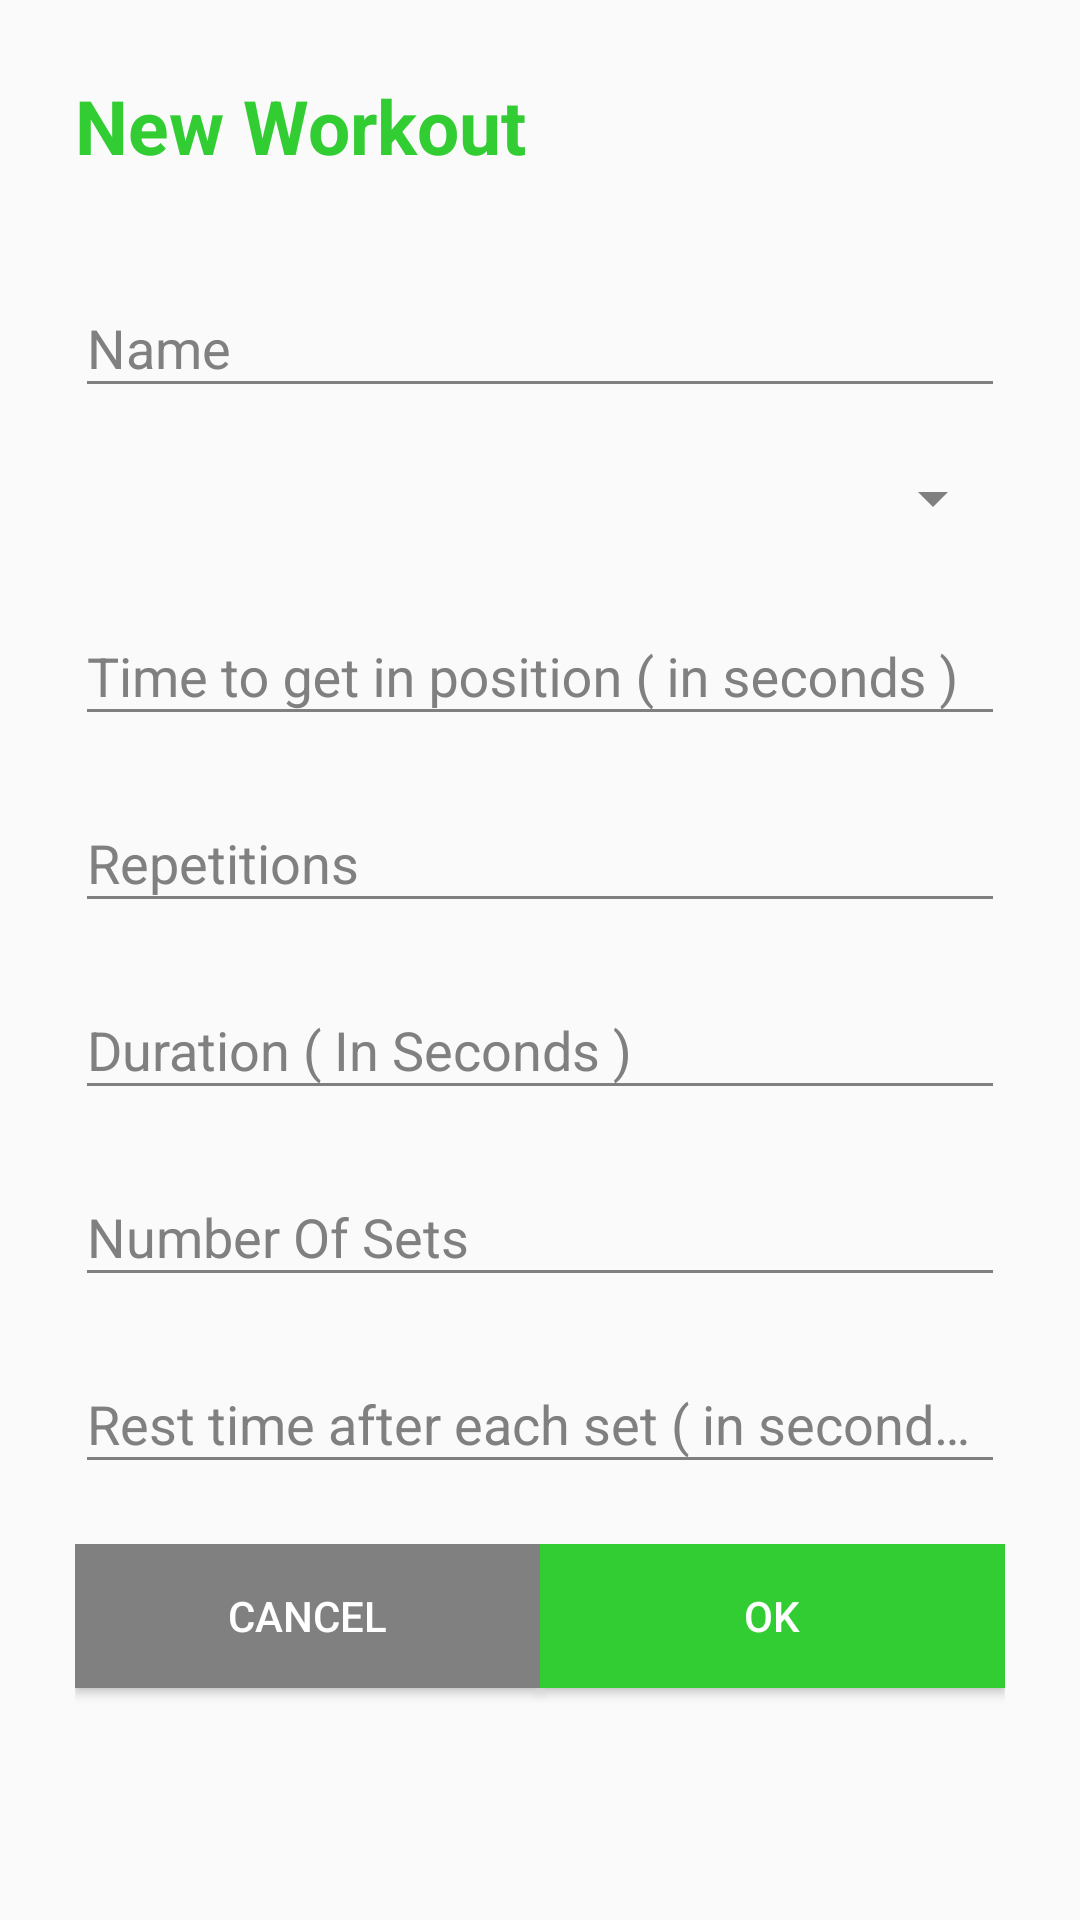

Write the Android layout XML for this screen, with the resource values it uses.
<!-- AndroidManifest.xml: application theme AppTheme -->
<!-- res/layout/activity_workout.xml -->
<?xml version="1.0" encoding="utf-8"?>
<androidx.constraintlayout.widget.ConstraintLayout xmlns:android="http://schemas.android.com/apk/res/android"
    xmlns:tools="http://schemas.android.com/tools"
    android:layout_width="match_parent"
    android:layout_height="match_parent"
    tools:context=".ui.WorkoutActivity">

    <ScrollView
        android:layout_width="match_parent"
        android:layout_height="match_parent"
        android:padding="25dp">

        <LinearLayout
            android:layout_width="match_parent"
            android:layout_height="match_parent"
            android:orientation="vertical">

            <TextView
                android:id="@+id/text_view_label_workout"
                android:layout_width="wrap_content"
                android:layout_height="match_parent"
                android:layout_marginBottom="25dp"
                android:text="@string/new_workout"
                android:textColor="@color/colorPrimary"
                android:textSize="25sp"
                android:textStyle="bold" />

            <com.google.android.material.textfield.TextInputLayout
                android:id="@+id/til_exercise_name"
                android:layout_width="match_parent"
                android:layout_height="wrap_content"
                android:layout_marginBottom="@dimen/edit_text_bottom_margin">

                <com.google.android.material.textfield.TextInputEditText
                    android:layout_width="match_parent"
                    android:layout_height="wrap_content"
                    android:hint="@string/name"
                    android:inputType="textPersonName|textCapWords" />

            </com.google.android.material.textfield.TextInputLayout>

            <androidx.appcompat.widget.AppCompatSpinner
                android:id="@+id/spinner_body_part"
                android:layout_width="match_parent"
                android:layout_height="wrap_content"
                android:layout_marginBottom="15dp"
                android:layout_marginTop="8dp">

            </androidx.appcompat.widget.AppCompatSpinner>

            <com.google.android.material.textfield.TextInputLayout
                android:id="@+id/til_time_to_get_in_position"
                android:layout_width="match_parent"
                android:layout_height="wrap_content"
                android:layout_marginBottom="@dimen/edit_text_bottom_margin"
                android:layout_weight="1">

                <com.google.android.material.textfield.TextInputEditText
                    android:layout_width="match_parent"
                    android:layout_height="wrap_content"
                    android:hint="@string/time_to_get_in_position"
                    android:inputType="number"
                    android:textColorHint="@color/colorPrimary" />

            </com.google.android.material.textfield.TextInputLayout>

            <LinearLayout
                android:layout_width="match_parent"
                android:layout_height="wrap_content"
                android:orientation="horizontal">

                <com.google.android.material.textfield.TextInputLayout
                    android:id="@+id/til_repetitions"
                    android:layout_width="match_parent"
                    android:layout_height="wrap_content"
                    android:layout_marginBottom="@dimen/edit_text_bottom_margin"
                    android:layout_weight="1">

                    <com.google.android.material.textfield.TextInputEditText
                        android:layout_width="match_parent"
                        android:layout_height="wrap_content"
                        android:hint="@string/repetitions"
                        android:inputType="number"
                        android:textColorHint="@color/colorPrimary" />

                </com.google.android.material.textfield.TextInputLayout>

                <androidx.appcompat.widget.AppCompatCheckBox
                    android:id="@+id/checkbox_count_repetitions_in_reverse"
                    android:layout_width="match_parent"
                    android:layout_height="wrap_content"
                    android:layout_weight="1"
                    android:visibility="gone"
                    android:text="@string/count_in_reverse" />
            </LinearLayout>

            <LinearLayout
                android:layout_width="match_parent"
                android:layout_height="wrap_content"
                android:orientation="horizontal">

                <com.google.android.material.textfield.TextInputLayout
                    android:id="@+id/til_duration"
                    android:layout_width="match_parent"
                    android:layout_height="wrap_content"
                    android:layout_marginBottom="@dimen/edit_text_bottom_margin"
                    android:layout_weight="1">

                    <com.google.android.material.textfield.TextInputEditText
                        android:layout_width="match_parent"
                        android:layout_height="wrap_content"
                        android:hint="@string/duration_in_seconds"
                        android:inputType="number"
                        android:textColorHint="@color/colorPrimary" />

                </com.google.android.material.textfield.TextInputLayout>

                <androidx.appcompat.widget.AppCompatCheckBox
                    android:id="@+id/checkbox_count_duration_in_reverse"
                    android:layout_width="match_parent"
                    android:layout_height="wrap_content"
                    android:layout_weight="1"
                    android:visibility="gone"
                    android:text="@string/count_in_reverse" />
            </LinearLayout>


            <com.google.android.material.textfield.TextInputLayout
                android:id="@+id/til_number_of_sets"
                android:layout_width="match_parent"
                android:layout_height="wrap_content"
                android:layout_marginBottom="@dimen/edit_text_bottom_margin">

                <com.google.android.material.textfield.TextInputEditText
                    android:layout_width="match_parent"
                    android:layout_height="wrap_content"
                    android:hint="@string/number_of_sets"
                    android:inputType="number"
                    android:textColorHint="@color/colorPrimary" />

            </com.google.android.material.textfield.TextInputLayout>
            <com.google.android.material.textfield.TextInputLayout
                android:id="@+id/til_rest_time_after_exercise"
                android:layout_width="match_parent"
                android:layout_height="wrap_content"
                android:layout_marginBottom="@dimen/edit_text_bottom_margin"
                android:layout_weight="1">

                <com.google.android.material.textfield.TextInputEditText
                    android:layout_width="match_parent"
                    android:layout_height="wrap_content"
                    android:hint="@string/rest_time_after_set"
                    android:inputType="number"
                    android:textColorHint="@color/colorPrimary" />

            </com.google.android.material.textfield.TextInputLayout>

            <LinearLayout
                android:layout_width="match_parent"
                android:layout_height="match_parent"
                android:layout_marginTop="10dp"
                android:orientation="horizontal">

                <Button
                    android:id="@+id/button_cancel"
                    android:layout_width="match_parent"
                    android:layout_height="wrap_content"
                    android:layout_marginBottom="8dp"
                    android:layout_weight="1"
                    android:background="@color/Gray"
                    android:text="@android:string/cancel"
                    android:textColor="@color/white" />

                <Button
                    android:id="@+id/button_ok"
                    android:layout_width="match_parent"
                    android:layout_height="wrap_content"
                    android:layout_marginBottom="8dp"
                    android:layout_weight="1"
                    android:background="@color/colorPrimary"
                    android:text="@android:string/ok"
                    android:textColor="@color/white" />
            </LinearLayout>


        </LinearLayout>
    </ScrollView>


</androidx.constraintlayout.widget.ConstraintLayout>
<!-- resources referenced by this layout -->
<resources>
  <color name="Gray">#808080</color>
  <color name="colorPrimary">#32CD32</color>
  <color name="white">#ffffff</color>
  <dimen name="edit_text_bottom_margin">10dp</dimen>
  <string name="count_in_reverse">Count In Reverse</string>
  <string name="duration_in_seconds">Duration ( In Seconds )</string>
  <string name="name">Name</string>
  <string name="new_workout">New Workout</string>
  <string name="number_of_sets">Number Of Sets</string>
  <string name="repetitions">Repetitions</string>
  <string name="rest_time_after_set">Rest time after each set ( in seconds )</string>
  <string name="time_to_get_in_position">Time to get in position ( in seconds )</string>
  <style name="AppTheme" parent="Base.Theme.AppCompat.Light.DarkActionBar">
          
          <item name="colorPrimary">@color/colorPrimary</item>
          <item name="colorPrimaryDark">@color/colorPrimary</item>
          <item name="colorAccent">@color/colorPrimary</item>
          <item name="colorControlNormal">@color/Gray</item>
          <item name="colorControlActivated">@color/colorPrimary</item>
          <item name="android:textColorHint">@color/Gray</item>
          <item name="android:textCheckMark">@color/colorPrimary</item>
      </style>
</resources>
